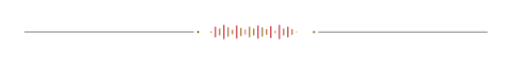
t = 0.00 s
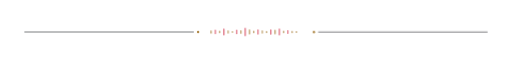
t = 0.60 s
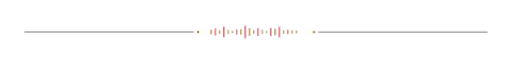
t = 1.00 s
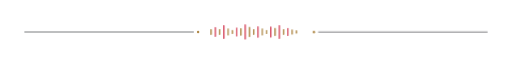
t = 1.40 s
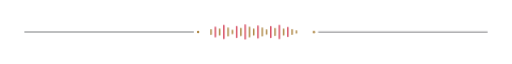
t = 1.80 s

The animated SVG that drew these frames (rendered in a browser with its animation timeline set to each time). Animation: 1 CSS @keyframes rule; one cycle of 2.20 s, repeats indefinitely.

<svg width="840" height="32" viewBox="0 0 840 32" fill="none" xmlns="http://www.w3.org/2000/svg">
  <style>
    .line { stroke: #2A2B31; stroke-width: 1; }
    .bar {
      transform-origin: center;
      animation: pulse 1.6s ease-in-out infinite alternate;
    }
    .gold { fill: #B08A4A; }
    .crimson { fill: #D85367; }
    .b1 { animation-delay: 0.0s; }
    .b2 { animation-delay: 0.2s; }
    .b3 { animation-delay: 0.4s; }
    .b4 { animation-delay: 0.1s; }
    .b5 { animation-delay: 0.5s; }
    .b6 { animation-delay: 0.3s; }
    .b7 { animation-delay: 0.6s; }
    @keyframes pulse {
      0% { transform: scaleY(0.35); opacity: 0.65; }
      100% { transform: scaleY(1); opacity: 1; }
    }
    @media (prefers-reduced-motion: reduce) {
      .bar { animation: none; }
    }
  </style>

  <!-- Left studio hairline -->
  <line x1="40" y1="16" x2="318" y2="16" class="line" />
  <circle cx="325" cy="16" r="2" fill="#B08A4A" />

  <!-- Center Equalizer / Soundwave -->
  <g transform="translate(345, 0)">
    <rect x="0"   y="11" width="2.5" height="10" rx="1.25" class="bar gold b1" />
    <rect x="7"   y="7"  width="2.5" height="18" rx="1.25" class="bar crimson b2" />
    <rect x="14"  y="10" width="2.5" height="12" rx="1.25" class="bar gold b3" />
    <rect x="21"  y="4"  width="2.5" height="24" rx="1.25" class="bar crimson b4" />
    <rect x="28"  y="8"  width="2.5" height="16" rx="1.25" class="bar gold b5" />
    <rect x="35"  y="12" width="2.5" height="8"  rx="1.25" class="bar gold b6" />
    <rect x="42"  y="5"  width="2.5" height="22" rx="1.25" class="bar crimson b7" />
    <rect x="49"  y="9"  width="2.5" height="14" rx="1.25" class="bar gold b2" />
    <rect x="56"  y="3"  width="2.5" height="26" rx="1.25" class="bar crimson b1" />
    <rect x="63"  y="7"  width="2.5" height="18" rx="1.25" class="bar gold b4" />
    <rect x="70"  y="10" width="2.5" height="12" rx="1.25" class="bar gold b3" />
    <rect x="77"  y="5"  width="2.5" height="22" rx="1.25" class="bar crimson b6" />
    <rect x="84"  y="8"  width="2.5" height="16" rx="1.25" class="bar gold b5" />
    <rect x="91"  y="11" width="2.5" height="10" rx="1.25" class="bar gold b7" />
    <rect x="98"  y="6"  width="2.5" height="20" rx="1.25" class="bar crimson b2" />
    <rect x="105" y="9"  width="2.5" height="14" rx="1.25" class="bar gold b1" />
    <rect x="112" y="4"  width="2.5" height="24" rx="1.25" class="bar crimson b4" />
    <rect x="119" y="10" width="2.5" height="12" rx="1.25" class="bar gold b3" />
    <rect x="126" y="7"  width="2.5" height="18" rx="1.25" class="bar crimson b5" />
    <rect x="133" y="11" width="2.5" height="10" rx="1.25" class="bar gold b6" />
    <rect x="140" y="13" width="2.5" height="6"  rx="1.25" class="bar gold b1" />
  </g>

  <!-- Right studio hairline -->
  <circle cx="515" cy="16" r="2" fill="#B08A4A" />
  <line x1="522" y1="16" x2="800" y2="16" class="line" />
</svg>
